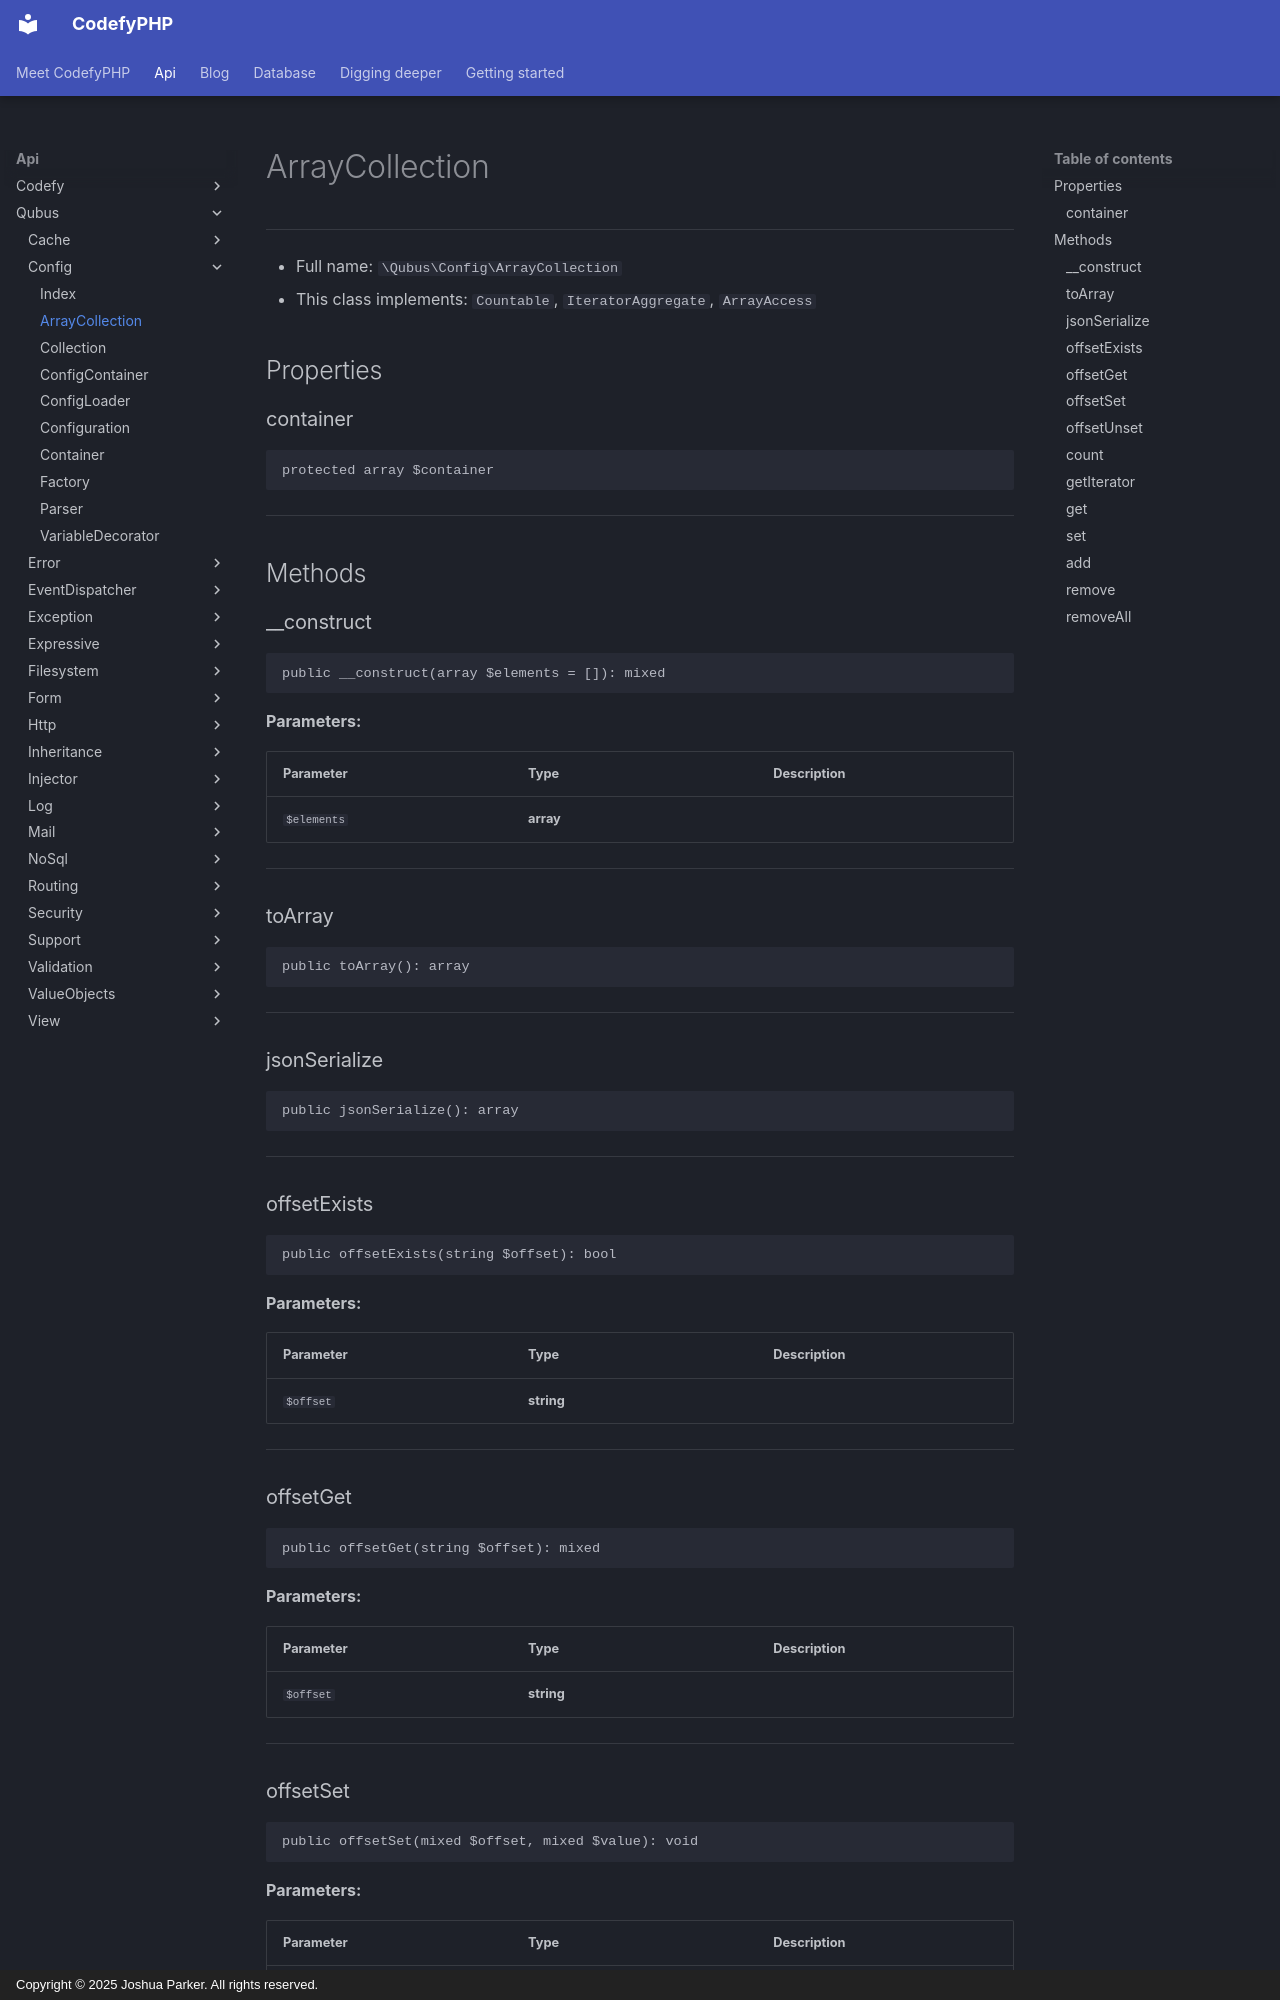

repository: codefyphp/docs · page: api/Qubus/Config/ArrayCollection/index.html · generator: mkdocs · copyright: Copyright © 2025 Joshua Parker. All rights reserved.

# ArrayCollection

***

* Full name: `\Qubus\Config\ArrayCollection`
* This class implements:
  `Countable`,
  `IteratorAggregate`,
  `ArrayAccess`

## Properties

### container

```php
protected array $container
```

***

## Methods

### __construct

```php
public __construct(array $elements = []): mixed
```

**Parameters:**

| Parameter   | Type      | Description |
|-------------|-----------|-------------|
| `$elements` | **array** |             |

***

### toArray

```php
public toArray(): array
```

***

### jsonSerialize

```php
public jsonSerialize(): array
```

***

### offsetExists

```php
public offsetExists(string $offset): bool
```

**Parameters:**

| Parameter | Type       | Description |
|-----------|------------|-------------|
| `$offset` | **string** |             |

***

### offsetGet

```php
public offsetGet(string $offset): mixed
```

**Parameters:**

| Parameter | Type       | Description |
|-----------|------------|-------------|
| `$offset` | **string** |             |

***
